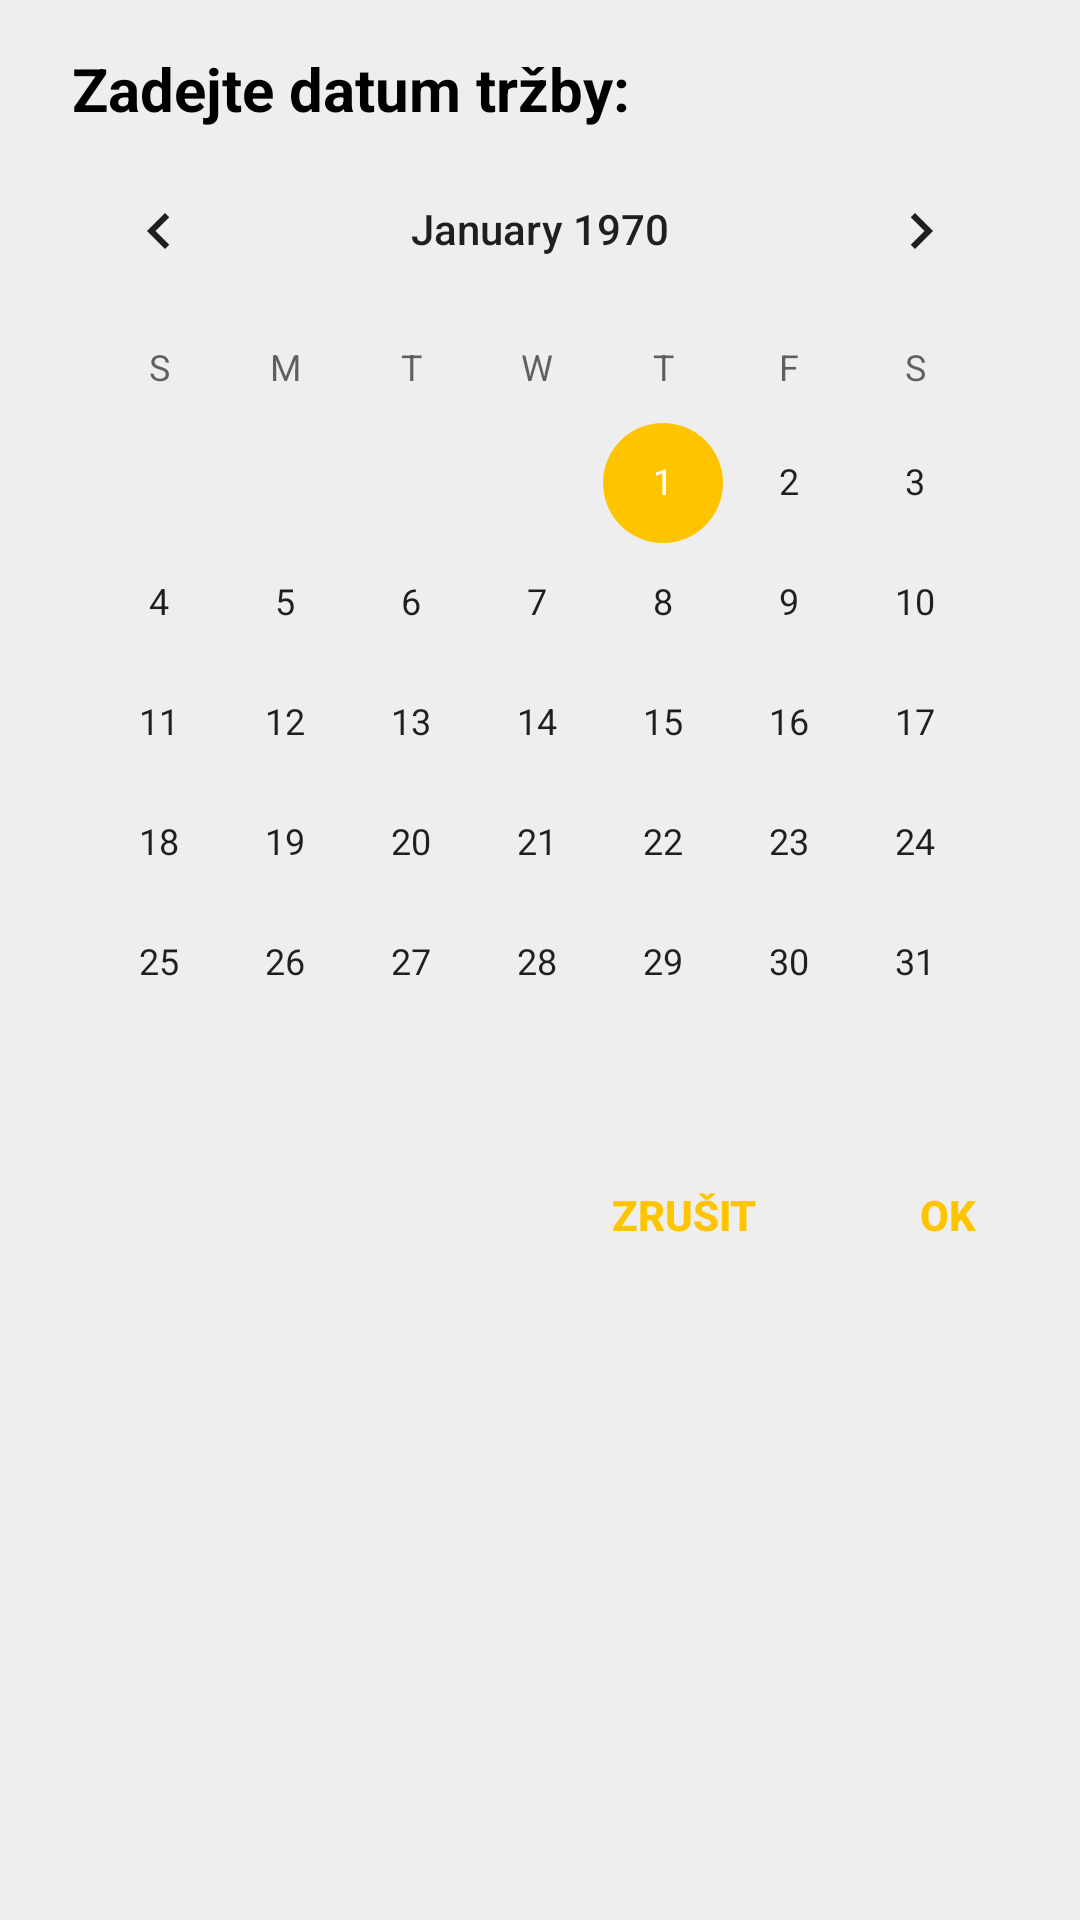

Layout XML and referenced resources for this Android screen:
<!-- AndroidManifest.xml: application theme AppTheme -->
<!-- res/layout/manual__date.xml -->
<?xml version="1.0" encoding="utf-8"?>
<RelativeLayout
    xmlns:android="http://schemas.android.com/apk/res/android"
    xmlns:tools="http://schemas.android.com/tools"
    tools:context=".frontend.manual.DateDialog"
    android:layout_width="wrap_content"
    android:layout_height="wrap_content"
    android:paddingBottom="4dp"
    android:paddingStart="24dp"
    android:paddingEnd="0dp"
    android:paddingTop="16dp">


    <TextView
        android:id="@+id/mdlg_title"
        android:layout_width="wrap_content"
        android:layout_height="wrap_content"
        android:layout_alignParentStart="true"
        android:layout_alignParentTop="true"
        android:text="@string/act_scan_manual_date"
        android:textColor="@color/colorBlack"
        android:textSize="20sp"
        android:textStyle="bold" />

    <RelativeLayout
        android:id="@+id/mdlg_content"
        android:layout_below="@+id/mdlg_title"
        android:layout_centerHorizontal="true"
        android:layout_width="wrap_content"
        android:layout_height="wrap_content">

        <CalendarView
            android:id="@+id/lmd_cal"
            android:layout_width="wrap_content"
            android:layout_height="wrap_content"
        />

    </RelativeLayout>

    <include layout="@layout/manual__dlg_buttons"
        android:layout_width="wrap_content"
        android:layout_height="wrap_content"
        android:layout_below="@id/mdlg_content"
        android:layout_alignParentEnd="true" />

</RelativeLayout>
<!-- res/layout/manual__dlg_buttons.xml (included above) -->
<?xml version="1.0" encoding="utf-8"?>
<LinearLayout
    xmlns:android="http://schemas.android.com/apk/res/android"
    android:orientation="horizontal"
    android:layout_width="wrap_content"
    android:layout_height="wrap_content">

    <Button
        android:id="@+id/mdlg_button_neg"
        style="@style/AppButtonTransparent"
        android:layout_width="wrap_content"
        android:layout_height="wrap_content"
        android:text="@string/cancel"
        android:textAllCaps="true"
        android:textColor="@color/colorAccent"
        android:textStyle="bold" />

    <Button
        android:id="@+id/mdlg_button_pos"
        style="@style/AppButtonTransparent"
        android:layout_width="wrap_content"
        android:layout_height="wrap_content"
        android:text="@string/ok"
        android:textAllCaps="true"
        android:textColor="@color/colorAccent"
        android:textStyle="bold" />

</LinearLayout>
<!-- resources referenced by this layout -->
<resources>
  <color name="colorAccent">#ffc400</color>
  <color name="colorBlack">#000</color>
  <string name="act_scan_manual_date">Zadejte datum tržby:</string>
  <string name="cancel">Zrušit</string>
  <string name="ok">OK</string>
  <style name="AppButtonTransparent">
          <item name="android:background">@drawable/custom_button_trans</item>
      </style>
  <style name="AppTheme" parent="Theme.AppCompat.Light.DarkActionBar">
          <item name="colorPrimary">@color/colorPrimary</item>
          <item name="colorPrimaryDark">@color/colorPrimaryDark</item>
          <item name="colorAccent">@color/colorAccent</item>
          <item name="android:windowBackground">@color/colorBackground</item>
          <item name="preferenceTheme">@style/PreferenceThemeOverlay.v14.Material</item>
      </style>
  <!-- drawable custom_button_trans (drawable) -->
  <?xml version="1.0" encoding="utf-8"?>
  <selector xmlns:android="http://schemas.android.com/apk/res/android">
  
      <item
          android:state_focused="true"
          android:state_pressed="true"
          android:drawable="@drawable/button_trans_background_pressed"/>
  
      <item
          android:state_focused="false"
          android:state_pressed="true"
          android:drawable="@drawable/button_trans_background_pressed"/>
  
      <item android:drawable="@drawable/button_trans_background"/>
  
  </selector>
  <color name="colorPrimary">#ffa000</color>
  <color name="colorPrimaryDark">#fb8c00</color>
  <color name="colorBackground">#eee</color>
  <!-- drawable button_trans_background_pressed (drawable) -->
  <?xml version="1.0" encoding="utf-8"?>
  <shape xmlns:android="http://schemas.android.com/apk/res/android">
      <solid android:color="@color/billInDraw"/>
      <corners android:radius="24dp"/>
      <padding android:left="16dp" android:top="0dp" android:right="16dp" android:bottom="0dp" />
  </shape>
  <!-- drawable button_trans_background (drawable) -->
  <?xml version="1.0" encoding="utf-8"?>
  <shape xmlns:android="http://schemas.android.com/apk/res/android">
      <solid android:color="@color/transparent"/>
      <corners android:radius="24dp"/>
      <padding android:left="16dp" android:top="0dp" android:right="16dp" android:bottom="0dp" />
  </shape>
  <color name="billInDraw">#99ffc400</color>
  <color name="transparent">#00000000</color>
</resources>
